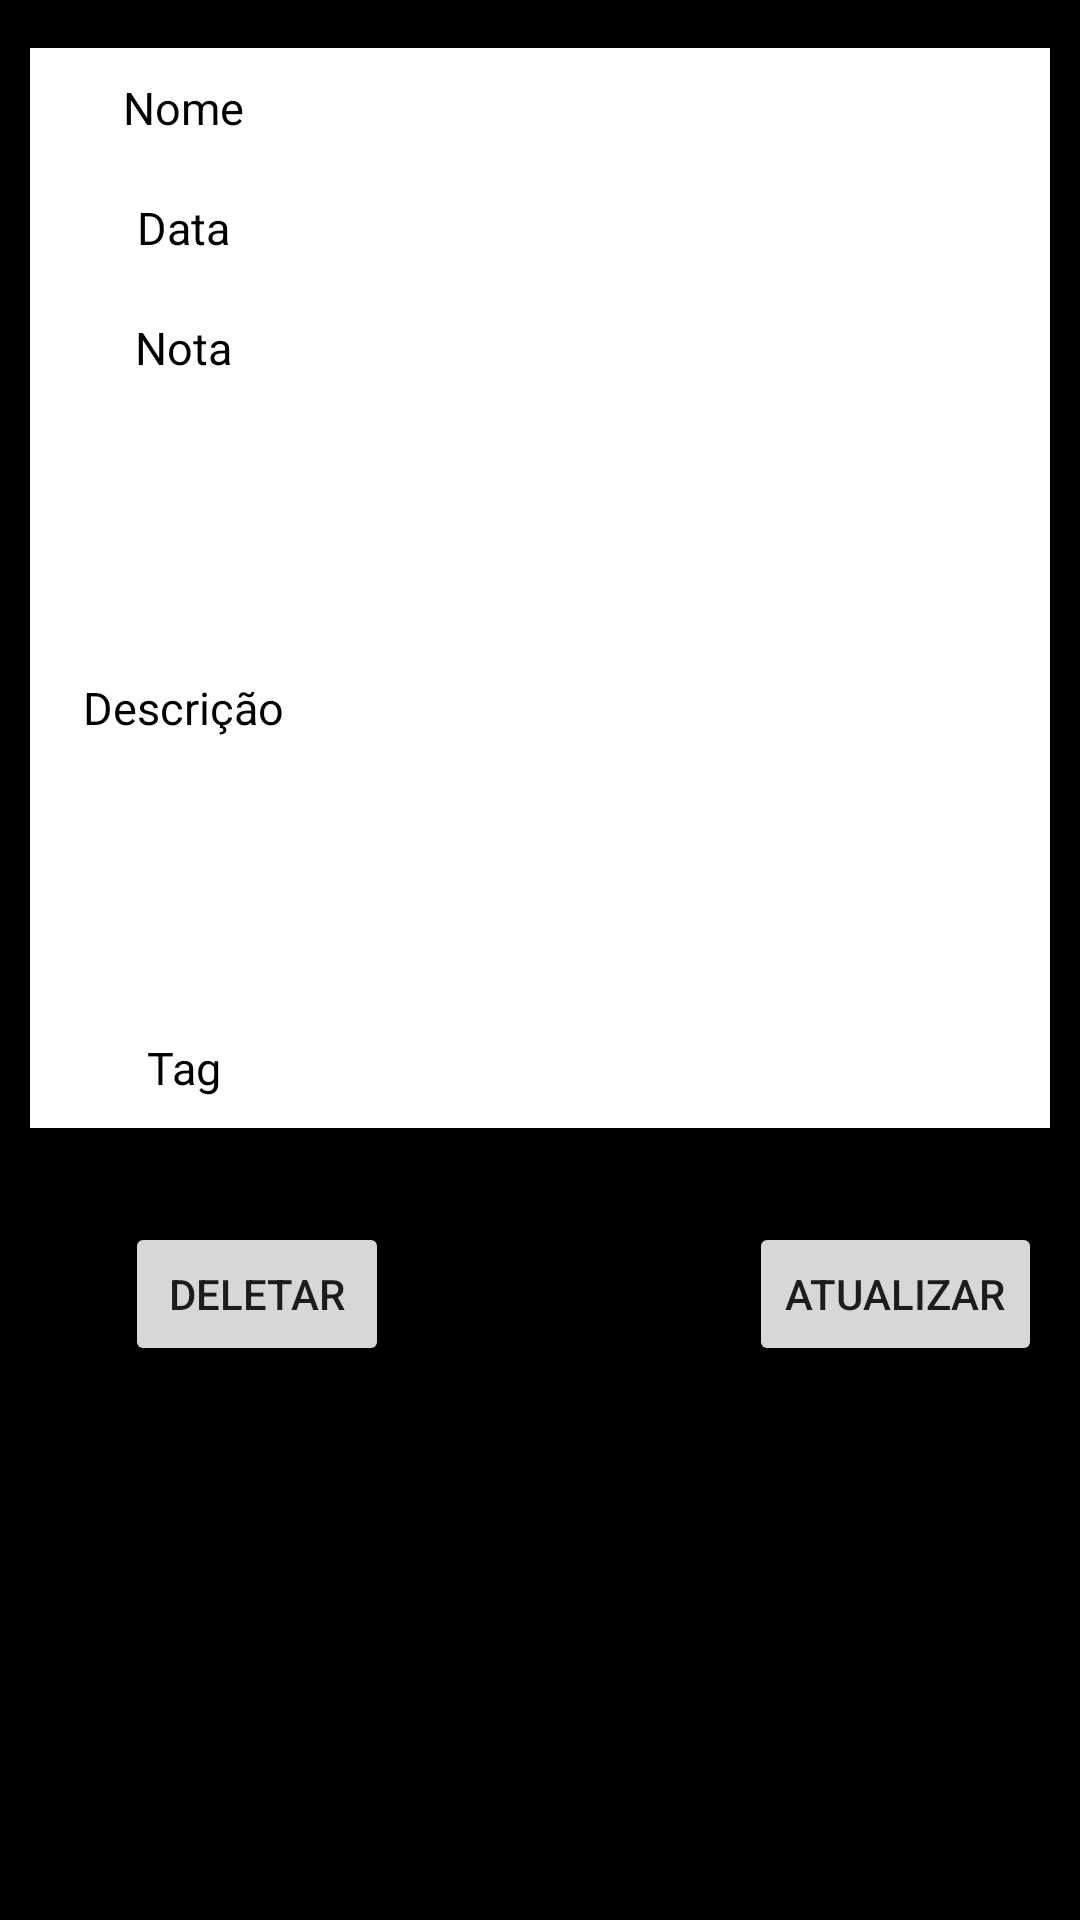

Android layout source for this screen:
<!-- AndroidManifest.xml: application theme Theme.Modelo -->
<!-- res/layout/pesa_details.xml -->
<?xml version="1.0" encoding="utf-8"?>
<androidx.constraintlayout.widget.ConstraintLayout xmlns:android="http://schemas.android.com/apk/res/android"
    xmlns:app="http://schemas.android.com/apk/res-auto"
    xmlns:tools="http://schemas.android.com/tools"
    android:layout_width="match_parent"
    android:layout_height="match_parent"
    android:background="@color/black"
    tools:context="PesaDetails">

    <LinearLayout
        android:id="@+id/linearLayout"
        android:layout_width="match_parent"
        android:layout_height="wrap_content"
        android:layout_marginTop="16dp"
        android:orientation="vertical"
        app:layout_constraintEnd_toEndOf="parent"
        app:layout_constraintHorizontal_bias="0.0"
        app:layout_constraintStart_toStartOf="parent"
        app:layout_constraintTop_toTopOf="parent">



        <LinearLayout
            android:id="@+id/contact_lin"
            android:layout_width="match_parent"
            android:layout_height="40dp"
            android:layout_marginLeft="10dp"
            android:layout_marginRight="10dp"
            android:background="@color/material_dynamic_neutral70"
            android:orientation="horizontal"
            android:weightSum="2">

            <LinearLayout
                android:layout_width="0dp"
                android:layout_height="match_parent"
                android:layout_weight="0.6"
                android:background="@color/white">

                <TextView
                    android:layout_width="match_parent"
                    android:layout_height="wrap_content"
                    android:layout_gravity="center"
                    android:gravity="center"
                    android:text="Nome"
                    android:textColor="@color/black"
                    android:textSize="15sp" />

            </LinearLayout>

            <LinearLayout
                android:layout_width="0dp"
                android:layout_height="match_parent"
                android:layout_weight="1.4"
                android:background="@color/white">

                <TextView
                    android:id="@+id/tvDispName"
                    android:layout_width="match_parent"
                    android:layout_height="wrap_content"
                    android:layout_gravity="center"
                    android:gravity="center"
                    android:text=""
                    android:textColor="@color/black"
                    android:textSize="15sp"

                    />

            </LinearLayout>


        </LinearLayout>

        <LinearLayout

            android:layout_width="match_parent"
            android:layout_height="40dp"
            android:layout_marginLeft="10dp"
            android:layout_marginRight="10dp"
            android:background="@color/material_dynamic_neutral70"
            android:orientation="horizontal"
            android:weightSum="2"

            >

            <LinearLayout
                android:layout_width="0dp"
                android:layout_height="match_parent"
                android:layout_weight="0.6"
                android:background="@color/white">

                <TextView
                    android:layout_width="match_parent"
                    android:layout_height="wrap_content"
                    android:layout_gravity="center"
                    android:gravity="center"
                    android:text="Data"
                    android:textColor="@color/black"
                    android:textSize="15sp"


                    />

            </LinearLayout>

            <LinearLayout
                android:layout_width="0dp"
                android:layout_height="match_parent"
                android:layout_weight="1.4"
                android:background="@color/white">

                <TextView
                    android:id="@+id/tvDispTipo"
                    android:layout_width="match_parent"
                    android:layout_height="wrap_content"
                    android:layout_gravity="center"
                    android:gravity="center"
                    android:text=""
                    android:textColor="@color/black"
                    android:textSize="15sp"

                    />

            </LinearLayout>


        </LinearLayout>



        <LinearLayout

            android:layout_width="match_parent"
            android:layout_height="40dp"
            android:layout_marginLeft="10dp"
            android:layout_marginRight="10dp"
            android:background="@color/material_dynamic_neutral70"
            android:orientation="horizontal"
            android:weightSum="2"

            >

            <LinearLayout
                android:layout_width="0dp"
                android:layout_height="match_parent"
                android:layout_weight="0.6"
                android:background="@color/white">

                <TextView
                    android:layout_width="match_parent"
                    android:layout_height="wrap_content"
                    android:layout_gravity="center"

                    android:gravity="center"
                    android:text="Nota"
                    android:textColor="@color/black"
                    android:textSize="15sp"


                    />


            </LinearLayout>

            <LinearLayout
                android:layout_width="0dp"
                android:layout_height="match_parent"
                android:layout_weight="1.4"
                android:background="@color/white">


                <TextView
                    android:id="@+id/tvDispLocal"
                    android:layout_width="match_parent"
                    android:layout_height="wrap_content"
                    android:layout_gravity="center"
                    android:gravity="center"
                    android:text=""
                    android:textColor="@color/black"
                    android:textSize="15sp"

                    />

            </LinearLayout>


        </LinearLayout>

        <LinearLayout

            android:layout_width="match_parent"
            android:layout_height="200dp"
            android:layout_marginLeft="10dp"
            android:layout_marginRight="10dp"
            android:background="@color/material_dynamic_neutral70"
            android:orientation="horizontal"
            android:weightSum="2"

            >

            <LinearLayout
                android:layout_width="0dp"
                android:layout_height="match_parent"
                android:layout_weight="0.6"
                android:background="@color/white">

                <TextView
                    android:layout_width="match_parent"
                    android:layout_height="wrap_content"
                    android:layout_gravity="center"

                    android:gravity="center"
                    android:text="Descrição"
                    android:textColor="@color/black"
                    android:textSize="15sp"


                    />


            </LinearLayout>


            <LinearLayout
                android:layout_width="0dp"
                android:layout_height="match_parent"
                android:layout_weight="1.4"
                android:background="@color/white">

                <TextView
                    android:id="@+id/tvDispDtInst"
                    android:layout_width="255dp"
                    android:layout_height="wrap_content"
                    android:layout_gravity="center"
                    android:gravity="center"
                    android:textColor="@color/black"
                    android:background="@color/white"
                    android:textSize="15sp" />
            </LinearLayout>
        </LinearLayout>
        <LinearLayout

            android:layout_width="match_parent"
            android:layout_height="40dp"
            android:layout_marginLeft="10dp"
            android:layout_marginRight="10dp"
            android:background="@color/material_dynamic_neutral70"
            android:orientation="horizontal"
            android:weightSum="2"

            >

            <LinearLayout
                android:layout_width="0dp"
                android:layout_height="match_parent"
                android:layout_weight="0.6"
                android:background="@color/white">

                <TextView
                    android:layout_width="match_parent"
                    android:layout_height="wrap_content"
                    android:layout_gravity="center"

                    android:gravity="center"
                    android:text="Tag"
                    android:textColor="@color/black"
                    android:textSize="15sp"


                    />


            </LinearLayout>


            <LinearLayout
                android:layout_width="0dp"
                android:layout_height="match_parent"
                android:layout_weight="1.4"
                android:background="@color/white">

                <TextView
                    android:id="@+id/tvTags"
                    android:layout_width="255dp"
                    android:layout_height="wrap_content"
                    android:layout_gravity="center"
                    android:gravity="center"
                    android:textColor="@color/black"
                    android:textSize="15sp" />
            </LinearLayout>
        </LinearLayout>
    </LinearLayout>

    <Button
        android:id="@+id/btnDelete"
        android:layout_width="wrap_content"
        android:layout_height="wrap_content"
        android:text="Deletar"
        app:layout_constraintBottom_toBottomOf="parent"
        app:layout_constraintEnd_toEndOf="parent"
        app:layout_constraintHorizontal_bias="0.153"
        app:layout_constraintStart_toStartOf="parent"
        app:layout_constraintTop_toTopOf="parent"
        app:layout_constraintVertical_bias="0.688" />

    <Button
        android:id="@+id/btnUpdate"
        android:layout_width="wrap_content"
        android:layout_height="wrap_content"
        android:layout_marginStart="120dp"
        android:text="Atualizar"
        app:layout_constraintBottom_toBottomOf="parent"
        app:layout_constraintEnd_toEndOf="parent"
        app:layout_constraintHorizontal_bias="0.0"
        app:layout_constraintStart_toEndOf="@+id/btnDelete"
        app:layout_constraintTop_toTopOf="parent"
        app:layout_constraintVertical_bias="0.688" />


</androidx.constraintlayout.widget.ConstraintLayout>
<!-- resources referenced by this layout -->
<resources>
  <style name="Theme.Modelo" parent="Base.Theme.Modelo" />
  <style name="Base.Theme.Modelo" parent="Theme.Material3.DayNight.NoActionBar">
          
          
      </style>
  <!-- not gathered from this repository: default colours our renderer supplied (Android Studio template values) -->
  <color name="black">#FF000000</color>
  <color name="white">#FFFFFFFF</color>
</resources>
